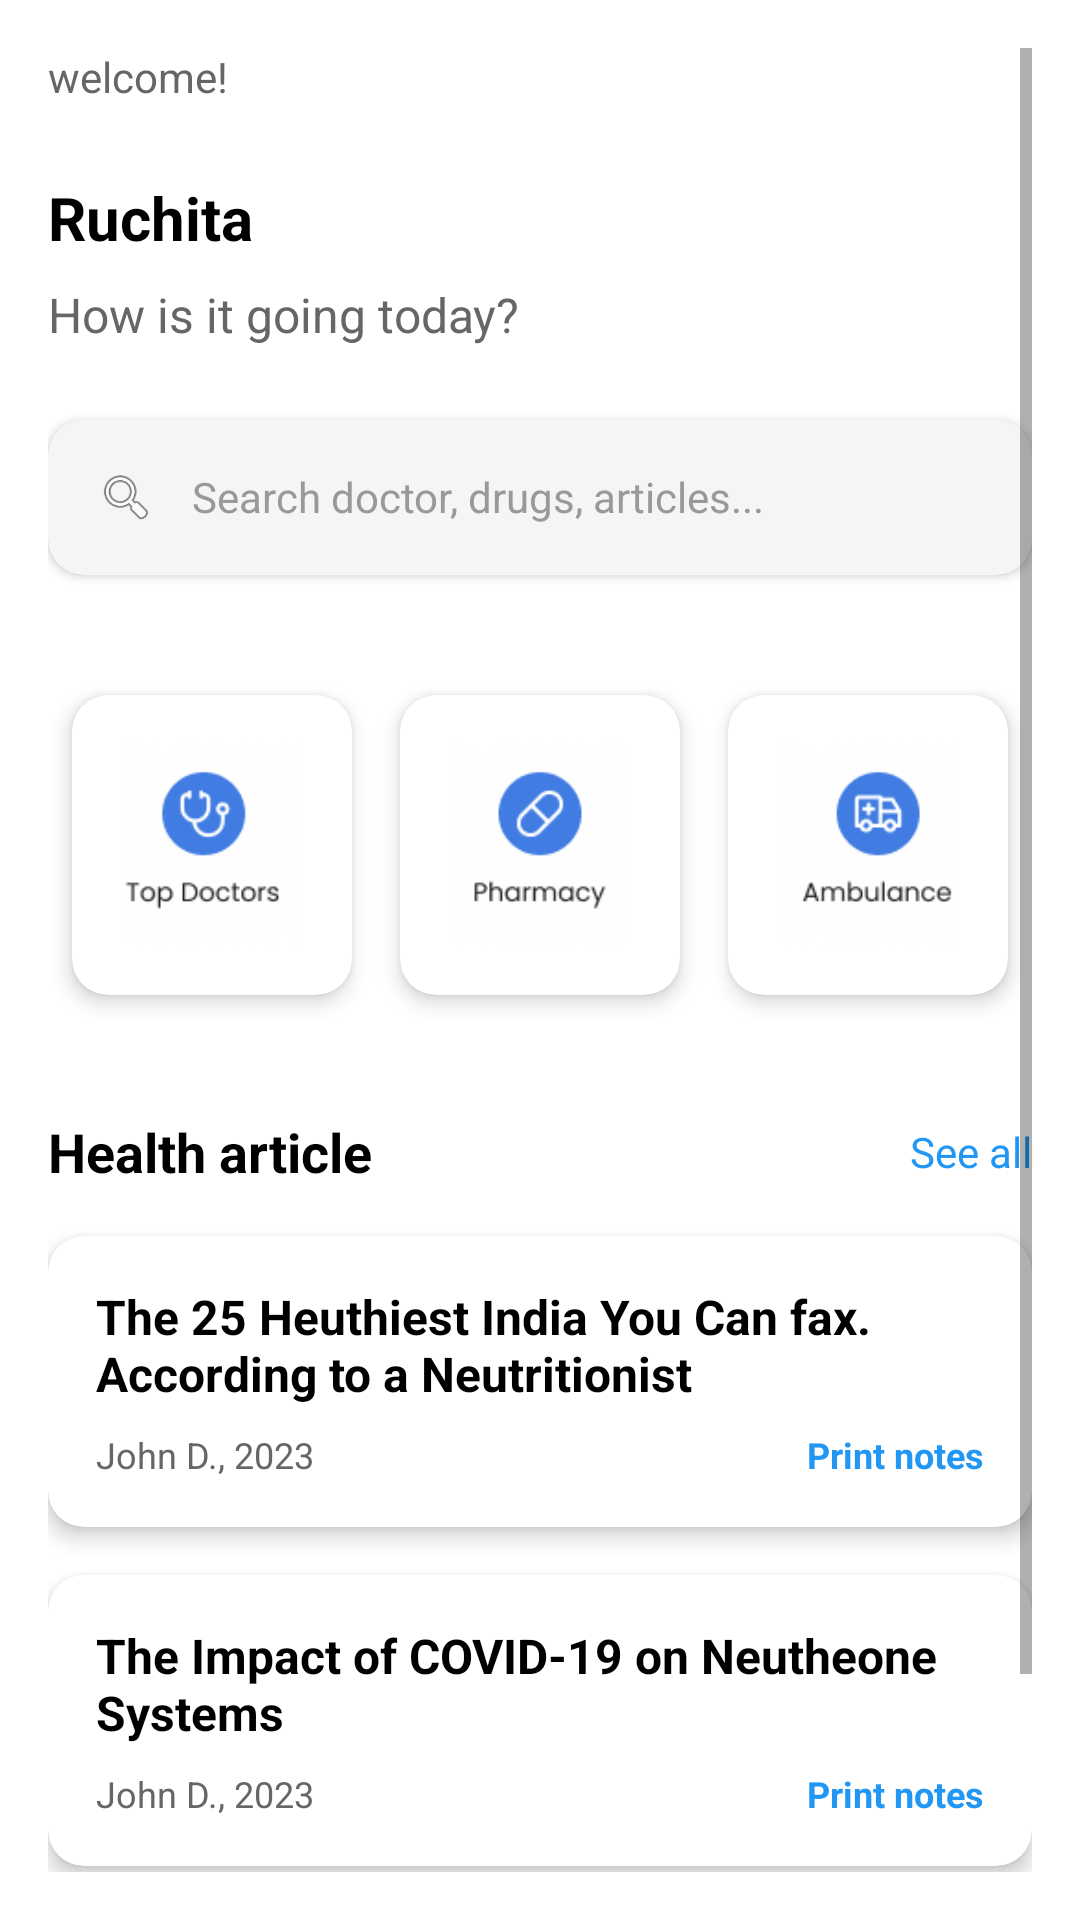

This screen was rendered from an Android layout file. Write that file and the resources it references.
<!-- AndroidManifest.xml: application theme AppTheme -->
<!-- res/layout/activity_home.xml -->
<?xml version="1.0" encoding="utf-8"?>
<ScrollView xmlns:android="http://schemas.android.com/apk/res/android"
    xmlns:app="http://schemas.android.com/apk/res-auto"
    android:layout_width="match_parent"
    android:layout_height="match_parent"
    android:background="#FFFFFF"
    android:padding="16dp">

    <LinearLayout
        android:layout_width="match_parent"
        android:layout_height="wrap_content"
        android:orientation="vertical">

        
        <LinearLayout
            android:layout_width="match_parent"
            android:layout_height="wrap_content"
            android:orientation="horizontal"
            android:gravity="center_vertical"
            android:layout_marginBottom="24dp">

            <TextView
                android:layout_width="wrap_content"
                android:layout_height="wrap_content"
                android:text="welcome!"
                android:textSize="14sp"
                android:textColor="#666666" />

        </LinearLayout>

        
        <TextView
            android:layout_width="match_parent"
            android:layout_height="wrap_content"
            android:text="Ruchita"
            android:textSize="20sp"
            android:textStyle="bold"
            android:textColor="#000000"
            android:layout_marginBottom="8dp" />

        
        <TextView
            android:layout_width="match_parent"
            android:layout_height="wrap_content"
            android:text="How is it going today?"
            android:textSize="16sp"
            android:textColor="#666666"
            android:layout_marginBottom="24dp" />

        
        <com.google.android.material.card.MaterialCardView
            android:layout_width="match_parent"
            android:layout_height="wrap_content"
            android:layout_marginBottom="32dp"
            app:cardCornerRadius="12dp"
            app:cardElevation="2dp"
            app:cardBackgroundColor="#F5F5F5">

            <LinearLayout
                android:layout_width="match_parent"
                android:layout_height="wrap_content"
                android:orientation="horizontal"
                android:padding="16dp"
                android:gravity="center_vertical">

                <ImageView
                    android:layout_width="20dp"
                    android:layout_height="20dp"
                    android:src="@android:drawable/ic_menu_search"
                    android:layout_marginEnd="12dp" />

                <TextView
                    android:layout_width="match_parent"
                    android:layout_height="wrap_content"
                    android:text="Search doctor, drugs, articles..."
                    android:textSize="14sp"
                    android:textColor="#999999" />

            </LinearLayout>

        </com.google.android.material.card.MaterialCardView>

        
        <GridLayout
            android:layout_width="match_parent"
            android:layout_height="wrap_content"
            android:columnCount="3"
            android:rowCount="1"
            android:layout_marginBottom="32dp">

            
            <com.google.android.material.card.MaterialCardView
                android:layout_width="0dp"
                android:layout_height="100dp"
                android:layout_columnWeight="1"
                android:layout_margin="8dp"
                app:cardCornerRadius="12dp"
                app:cardElevation="4dp">

                <LinearLayout
                    android:layout_width="match_parent"
                    android:layout_height="match_parent"
                    android:orientation="vertical"
                    android:gravity="center"
                    android:padding="16dp">

                    <ImageView
                        android:layout_width="110dp"
                        android:layout_height="100dp"
                        android:src="@drawable/ic_doctor" />


                </LinearLayout>

            </com.google.android.material.card.MaterialCardView>

            
            <com.google.android.material.card.MaterialCardView
                android:layout_width="0dp"
                android:layout_height="100dp"
                android:layout_columnWeight="1"
                android:layout_margin="8dp"
                app:cardCornerRadius="12dp"
                app:cardElevation="4dp">

                <LinearLayout
                    android:layout_width="match_parent"
                    android:layout_height="match_parent"
                    android:orientation="vertical"
                    android:gravity="center"
                    android:padding="16dp">

                    <ImageView
                        android:layout_width="110dp"
                        android:layout_height="100dp"
                        android:src="@drawable/pharmacy" />

                </LinearLayout>

            </com.google.android.material.card.MaterialCardView>

            
            <com.google.android.material.card.MaterialCardView
                android:layout_width="0dp"
                android:layout_height="100dp"
                android:layout_columnWeight="1"
                android:layout_margin="8dp"
                app:cardCornerRadius="12dp"
                app:cardElevation="4dp">

                <LinearLayout
                    android:layout_width="match_parent"
                    android:layout_height="match_parent"
                    android:orientation="vertical"
                    android:gravity="center"
                    android:padding="16dp">

                    <ImageView
                        android:layout_width="110dp"
                        android:layout_height="100dp"
                        android:src="@drawable/ambulence" />

                </LinearLayout>

            </com.google.android.material.card.MaterialCardView>

        </GridLayout>

        
        <LinearLayout
            android:layout_width="match_parent"
            android:layout_height="wrap_content"
            android:orientation="horizontal"
            android:gravity="center_vertical"
            android:layout_marginBottom="16dp">

            <TextView
                android:layout_width="0dp"
                android:layout_height="wrap_content"
                android:layout_weight="1"
                android:text="Health article"
                android:textSize="18sp"
                android:textStyle="bold"
                android:textColor="#000000" />

            <TextView
                android:layout_width="wrap_content"
                android:layout_height="wrap_content"
                android:text="See all"
                android:textSize="14sp"
                android:textColor="#2196F3" />

        </LinearLayout>

        
        <com.google.android.material.card.MaterialCardView
            android:layout_width="match_parent"
            android:layout_height="wrap_content"
            android:layout_marginBottom="16dp"
            app:cardCornerRadius="12dp"
            app:cardElevation="4dp">

            <LinearLayout
                android:layout_width="match_parent"
                android:layout_height="wrap_content"
                android:orientation="vertical"
                android:padding="16dp">

                <TextView
                    android:layout_width="match_parent"
                    android:layout_height="wrap_content"
                    android:text="The 25 Heuthiest India You Can fax. According to a Neutritionist"
                    android:textSize="16sp"
                    android:textStyle="bold"
                    android:textColor="#000000"
                    android:layout_marginBottom="8dp" />

                <LinearLayout
                    android:layout_width="match_parent"
                    android:layout_height="wrap_content"
                    android:orientation="horizontal"
                    android:gravity="center_vertical">

                    <TextView
                        android:layout_width="0dp"
                        android:layout_height="wrap_content"
                        android:layout_weight="1"
                        android:text="John D., 2023"
                        android:textSize="12sp"
                        android:textColor="#666666" />

                    <TextView
                        android:layout_width="wrap_content"
                        android:layout_height="wrap_content"
                        android:text="Print notes"
                        android:textSize="12sp"
                        android:textColor="#2196F3"
                        android:textStyle="bold" />

                </LinearLayout>

            </LinearLayout>

        </com.google.android.material.card.MaterialCardView>

        
        <com.google.android.material.card.MaterialCardView
            android:layout_width="match_parent"
            android:layout_height="wrap_content"
            android:layout_marginBottom="16dp"
            app:cardCornerRadius="12dp"
            app:cardElevation="4dp">

            <LinearLayout
                android:layout_width="match_parent"
                android:layout_height="wrap_content"
                android:orientation="vertical"
                android:padding="16dp">

                <TextView
                    android:layout_width="match_parent"
                    android:layout_height="wrap_content"
                    android:text="The Impact of COVID-19 on Neutheone Systems"
                    android:textSize="16sp"
                    android:textStyle="bold"
                    android:textColor="#000000"
                    android:layout_marginBottom="8dp" />

                <LinearLayout
                    android:layout_width="match_parent"
                    android:layout_height="wrap_content"
                    android:orientation="horizontal"
                    android:gravity="center_vertical">

                    <TextView
                        android:layout_width="0dp"
                        android:layout_height="wrap_content"
                        android:layout_weight="1"
                        android:text="John D., 2023"
                        android:textSize="12sp"
                        android:textColor="#666666" />

                    <TextView
                        android:layout_width="wrap_content"
                        android:layout_height="wrap_content"
                        android:text="Print notes"
                        android:textSize="12sp"
                        android:textColor="#2196F3"
                        android:textStyle="bold" />

                </LinearLayout>

            </LinearLayout>

        </com.google.android.material.card.MaterialCardView>

        
        <View
            android:layout_width="match_parent"
            android:layout_height="80dp" />

    </LinearLayout>

</ScrollView>
<!-- resources referenced by this layout -->
<resources>
  <!-- drawable ambulence: png bitmap (drawable, 13216 bytes) -->
  <!-- drawable ic_doctor: png bitmap (drawable, 13521 bytes) -->
  <!-- drawable pharmacy: png bitmap (drawable, 13648 bytes) -->
  <style name="AppTheme" parent="Theme.MaterialComponents.DayNight.DarkActionBar">
          <item name="colorPrimary">@color/purple_500</item>
          <item name="colorPrimaryDark">@color/purple_700</item>
          <item name="colorAccent">@color/teal_200</item>
      </style>
  <color name="purple_500">#FF6200EE</color>
  <color name="purple_700">#FF3700B3</color>
  <color name="teal_200">#FF03DAC5</color>
</resources>
